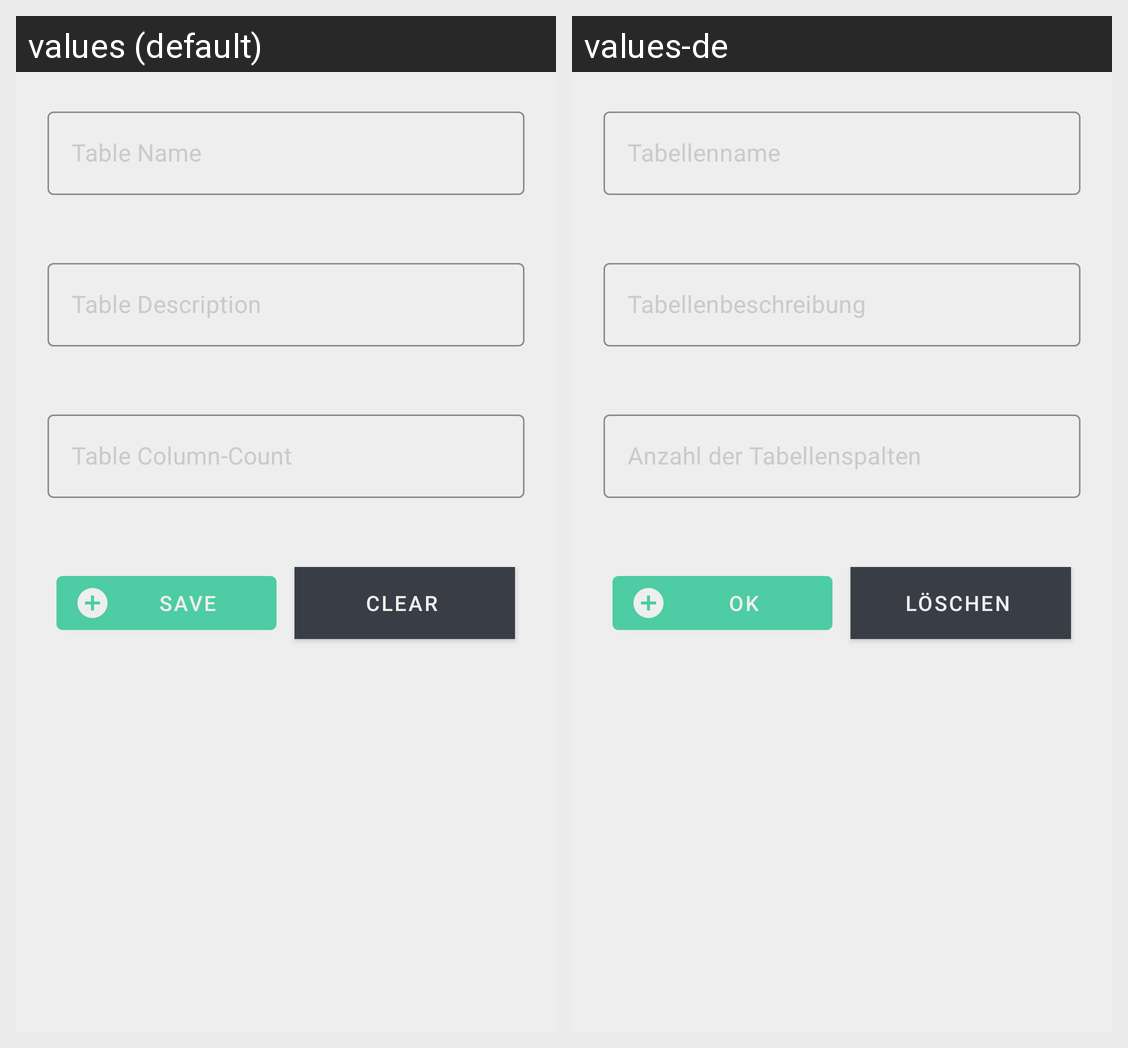

Strings drawn on this Android screen and how each of the app's shown locales translates them:
Android screen res/layout/create_table_fragment.xml rendered under 2 locales, left to right: values (default), values-de. Device: Nexus 5 (rendered at 1080×1920; each locale shown at half size, 540×960, under a caption strip naming it); theme AppTheme.
Strings drawn on this screen, with the default value and each locale's value (text and hints the layout hard-codes, and strings that could not be matched under every locale, appear in the picture but are not listed):

create_table_name
  values: Table Name
  values-de: Tabellenname

create_table_table_name_placeholder
  values: Table Name
  values-de: Tabellenname

create_table_description_hint
  values: Table Description
  values-de: Tabellenbeschreibung

create_table_columns_hint
  values: Table Column-Count
  values-de: Anzahl der Tabellenspalten

create_table_button_save
  values: Save
  values-de: ok

create_table_button_clear
  values: Clear
  values-de: löschen
